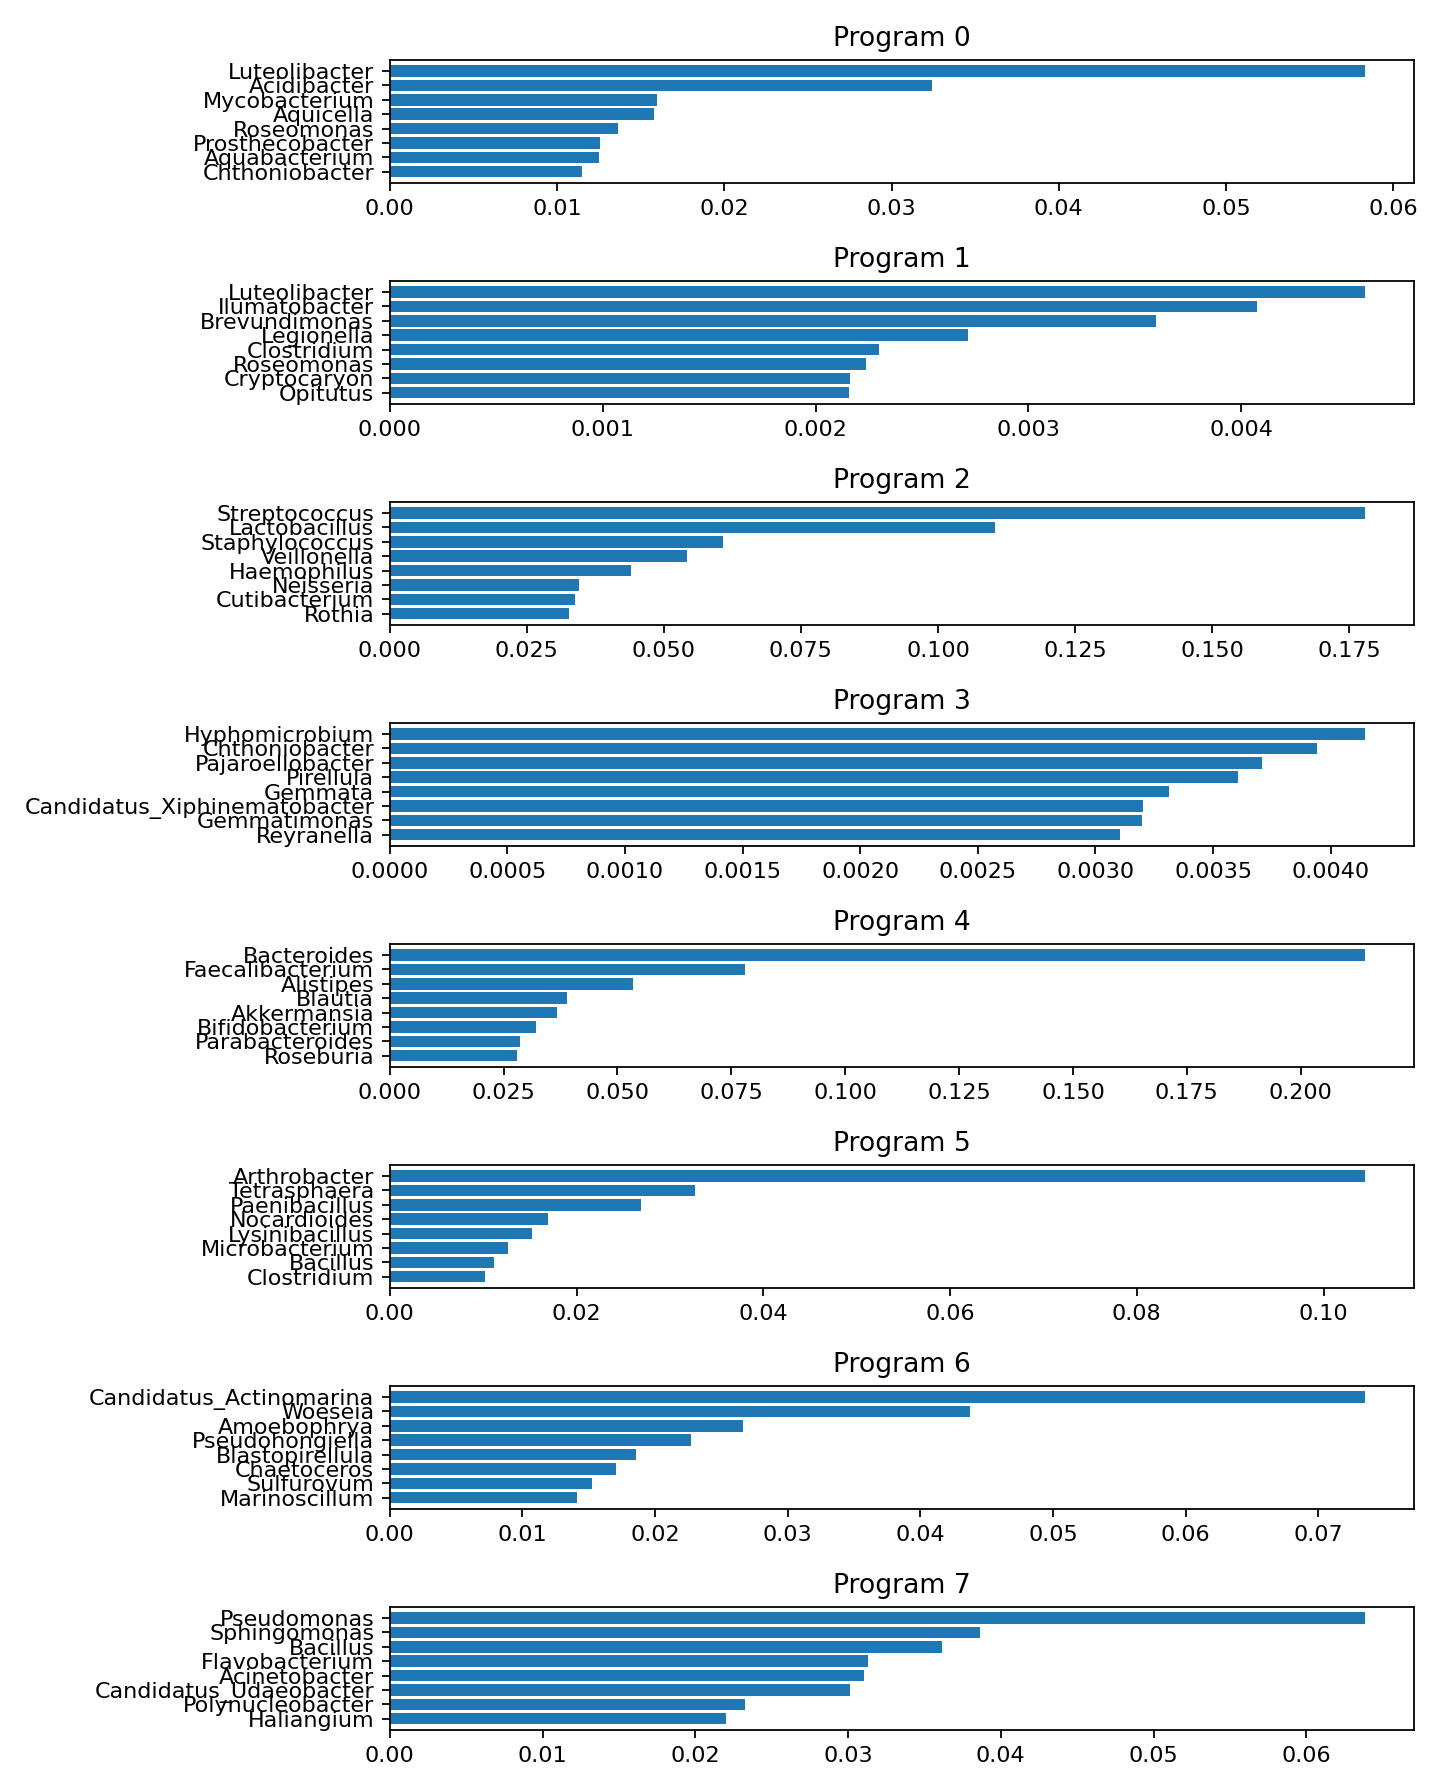

Values plotted in this chart, from the file beside it:
program, rank, taxon, weight
0, 1, g__Luteolibacter, 0.05834
0, 2, g__Acidibacter, 0.03241
0, 3, g__Mycobacterium, 0.01596
0, 4, g__Aquicella, 0.0158
0, 5, g__Roseomonas, 0.01366
0, 6, g__Prosthecobacter, 0.01255
0, 7, g__Aquabacterium, 0.01249
0, 8, g__Chthoniobacter, 0.0115
0, 9, g__Haloferula, 0.01129
0, 10, g__Legionella, 0.01107
0, 11, g__Brevundimonas, 0.01028
0, 12, g__Candidatus_Xiphinematobacter, 0.01002
0, 13, g__Paenibacillus, 0.00897
0, 14, g__Dinghuibacter, 0.008308
0, 15, g__Hydrogenophaga, 0.008162
0, 16, g__Opitutus, 0.0081
0, 17, g__Hyphomicrobium, 0.007833
0, 18, g__Geobacter, 0.007664
0, 19, g__Exiguobacterium, 0.007426
0, 20, g__Aeromonas, 0.006966
1, 1, g__Luteolibacter, 0.004583
1, 2, g__Ilumatobacter, 0.004073
1, 3, g__Brevundimonas, 0.0036
1, 4, g__Legionella, 0.002716
1, 5, g__Clostridium, 0.002296
1, 6, g__Roseomonas, 0.002235
1, 7, g__Cryptocaryon, 0.002161
1, 8, g__Opitutus, 0.002157
1, 9, g__Hyphomicrobium, 0.002112
1, 10, g__Aquicella, 0.002084
1, 11, g__Altererythrobacter, 0.001873
1, 12, g__Geobacter, 0.001867
1, 13, g__Paenibacillus, 0.001864
1, 14, g__Bdellovibrio, 0.00184
1, 15, g__Halomonas, 0.001818
1, 16, g__Alcanivorax, 0.001794
1, 17, g__Cellvibrio, 0.001779
1, 18, g__Hydrogenophaga, 0.001734
1, 19, g__Candidatus_Xiphinematobacter, 0.001733
1, 20, g__Mycobacterium, 0.001719
2, 1, g__Streptococcus, 0.178
2, 2, g__Lactobacillus, 0.1104
2, 3, g__Staphylococcus, 0.0607
2, 4, g__Veillonella, 0.05427
2, 5, g__Haemophilus, 0.044
2, 6, g__Neisseria, 0.03455
2, 7, g__Cutibacterium, 0.0337
2, 8, g__Rothia, 0.03261
2, 9, g__Prevotella, 0.03167
2, 10, g__Moraxella, 0.02975
2, 11, g__Actinomyces, 0.02609
2, 12, g__Fusobacterium, 0.02457
2, 13, g__Corynebacterium, 0.01844
2, 14, g__Porphyromonas, 0.01799
2, 15, g__Gemella, 0.01629
2, 16, g__Dolosigranulum, 0.01405
2, 17, g__Leptotrichia, 0.01388
2, 18, g__Acinetobacter, 0.01372
2, 19, g__Gardnerella, 0.01331
2, 20, g__Anaerococcus, 0.01114
... 100 more rows
